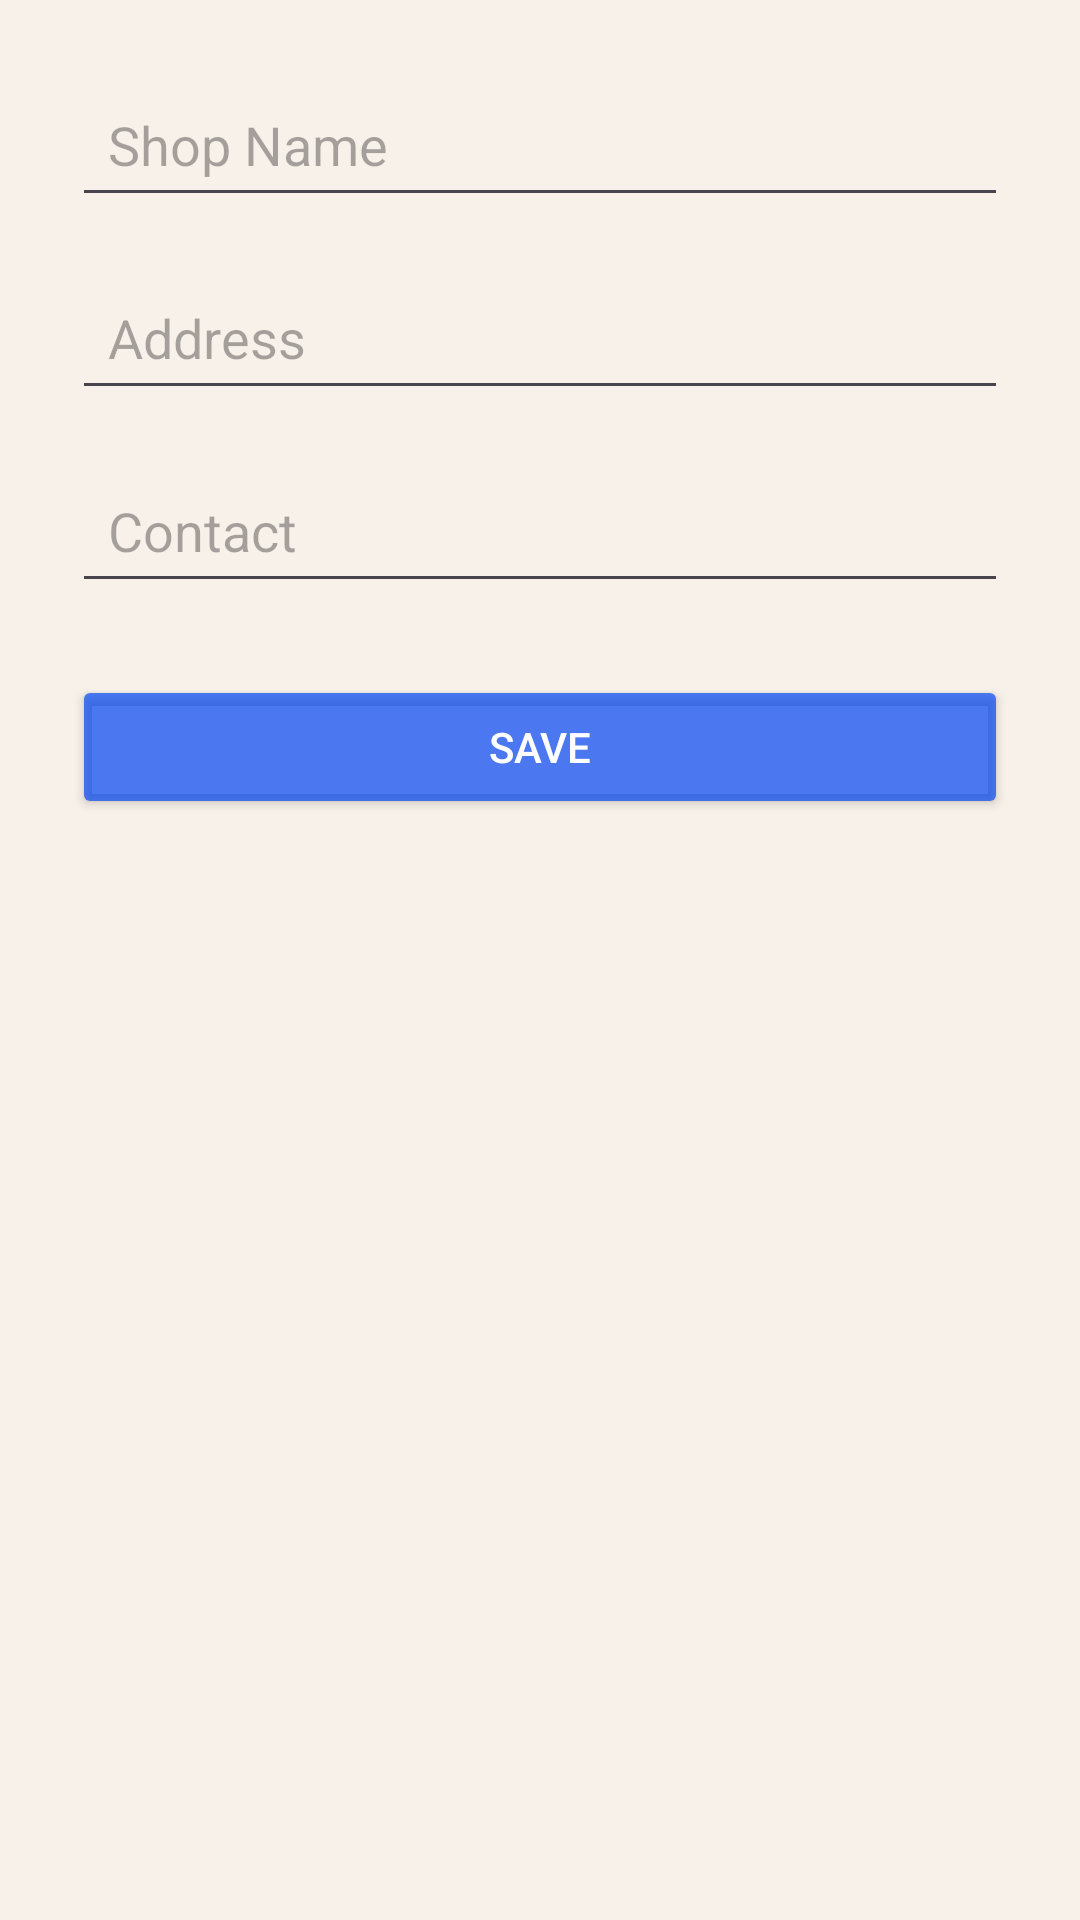

Produce the Android XML layout that renders to this screen, including the resource entries it uses.
<!-- AndroidManifest.xml: application theme Base.Theme.SagaraRiceMill -->
<!-- res/layout/activity_add_edit_shop.xml -->
<?xml version="1.0" encoding="utf-8"?>
<ScrollView xmlns:android="http://schemas.android.com/apk/res/android"
    android:layout_width="match_parent"
    android:layout_height="match_parent"
    android:padding="24dp">

    <LinearLayout
        android:layout_width="match_parent"
        android:layout_height="wrap_content"
        android:orientation="vertical">

        <EditText
            android:id="@+id/editTextShopName"
            android:layout_width="match_parent"
            android:layout_height="wrap_content"
            android:hint="Shop Name"
            android:inputType="text"
            android:padding="12dp" />

        <EditText
            android:id="@+id/editTextShopAddress"
            android:layout_width="match_parent"
            android:layout_height="wrap_content"
            android:hint="Address"
            android:inputType="text"
            android:padding="12dp"
            android:layout_marginTop="16dp" />

        <EditText
            android:id="@+id/editTextShopContact"
            android:layout_width="match_parent"
            android:layout_height="wrap_content"
            android:hint="Contact"
            android:inputType="phone"
            android:padding="12dp"
            android:layout_marginTop="16dp" />

        <Button
            android:id="@+id/buttonSaveShop"
            android:layout_width="match_parent"
            android:layout_height="wrap_content"
            android:text="Save"
            android:layout_marginTop="24dp"
            android:backgroundTint="@color/purple_500"
            android:textColor="@android:color/white" />
    </LinearLayout>
</ScrollView>
<!-- resources referenced by this layout -->
<resources>
  <color name="purple_500">#B20045F4</color>
  <style name="TextAppearance.SagaraRiceMill.Headline.Large" parent="TextAppearance.Material3.HeadlineLarge">
          <item name="android:textSize">24sp</item>
          <item name="android:textColor">#3C210A</item> 
          <item name="android:letterSpacing">0.02</item>
      </style>
  <style name="TextAppearance.SagaraRiceMill.Headline.Medium" parent="TextAppearance.Material3.HeadlineMedium">
          <item name="android:textSize">20sp</item>
          <item name="android:textColor">#3C210A</item>
          <item name="android:letterSpacing">0.02</item>
      </style>
  <style name="TextAppearance.SagaraRiceMill.Headline.Small" parent="TextAppearance.Material3.HeadlineSmall">
          <item name="android:textSize">16sp</item>
          <item name="android:textColor">#3C210A</item>
      </style>
  <style name="TextAppearance.SagaraRiceMill.Body.Large" parent="TextAppearance.Material3.BodyLarge">
          <item name="android:textSize">16sp</item>
          <item name="android:textColor">#2A2E2F</item> 
      </style>
  <style name="TextAppearance.SagaraRiceMill.Body.Medium" parent="TextAppearance.Material3.BodyMedium">
          <item name="android:textSize">14sp</item>
          <item name="android:textColor">#2A2E2F</item>
      </style>
  <style name="TextAppearance.SagaraRiceMill.Body.Small" parent="TextAppearance.Material3.BodySmall">
          <item name="android:textSize">12sp</item>
          <item name="android:textColor">#2A2E2F</item>
      </style>
  <style name="Widget.SagaraRiceMill.Button" parent="Widget.Material3.Button">
  
  
          <item name="cornerRadius">12dp</item>
          <item name="android:padding">14dp</item>
          <item name="elevation">2dp</item>
      </style>
  <style name="Widget.SagaraRiceMill.TextInputLayout" parent="Widget.Material3.TextInputLayout.OutlinedBox">
          <item name="boxStrokeColor">#5A7F3D</item>
          <item name="hintTextColor">#5A7F3D</item>
          <item name="android:textColorHint">#5A7F3D</item>
          <item name="android:textColor">#2A2E2F</item>
          <item name="boxBackgroundColor">#FFFFFF</item>
          <item name="cornerRadius">10dp</item>
          <item name="boxStrokeWidth">2dp</item>
      </style>
</resources>
